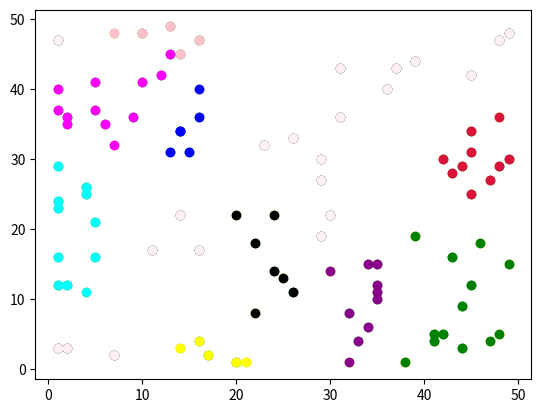

This figure's Python source:
import matplotlib.pyplot as plt
import matplotlib.colors as colorsq
import numpy as np


def dist(x1, y1, x2, y2):
    return np.sqrt((x1 - x2) ** 2 + (y1 - y2) ** 2)


n = 100
e, minPointsCount = 5, 3
color_list = []
for i in range(n):
    color_list.append('pink')
# colors_list = list(colorsq._colors_full_map.values())
colors = ['lavenderblush', 'blue', 'green', 'cyan', 'magenta', 'yellow', 'black', 'darkmagenta', 'darkorange', 'maroon',
          'pink', 'crimson', 'lime', 'red', 'gray', 'olive', 'dodgerblue', 'skyblue']

x = [np.random.randint(1, 50) for i in range(n)]
y = [np.random.randint(1, 50) for i in range(n)]
flags = []
for i in range(0, n):
    neighb = 0
    for j in range(0, n):
        if dist(x[i], y[i], x[j], y[j]) <= e:
            neighb += 1
    if neighb > minPointsCount:
        flags.append('g')
    else:
        flags.append('black')
for i in range(0, n):
    if flags[i] == 'black':
        for j in range(0, n):
            if flags[j] == 'g':
                if dist(x[i], y[i], x[j], y[j]) <= e:
                    flags[i] = 'y'
cluster = []
for i in range(n):
    cluster.append(0)
c = 1
for i in range(0, n):
    if flags[i] == 'g':
        for j in range(0, n):
            if dist(x[i], y[i], x[j], y[j]) <= e:
                if flags[j] == 'g':
                    if cluster[i] == 0 and cluster[j] == 0:
                        cluster[i] = c
                        cluster[j] = c
                        c += 1
                    elif cluster[i] == 0 and cluster[j] != 0:
                        cluster[i] = cluster[j]
                    elif cluster[j] == 0 and cluster[i] != 0:
                        cluster[j] = cluster[i]
                    elif cluster[i] != 0 and cluster[j] != 0:
                        if cluster[i] < cluster[j]:
                            cluster[j] = cluster[i]
                        else:
                            cluster[i] = cluster[j]
                elif flags[j] == 'y':
                    if cluster[i] == 0:
                        cluster[i] = c
                        c += 1

for i in range(0, n):
    if flags[i] == 'y':
        for j in range(0, n):
            if flags[j] == 'g':
                if dist(x[i], y[i], x[j], y[j]) <= e and cluster[j] != 0:
                    cluster[i] = cluster[j]

for i in range(n):
    for j in range(len(colors)):
        if cluster[i] == j:
            color_list[i] = colors[j]
cluster.sort()
print(cluster)
for i in range(0, n):
    plt.scatter(x[i], y[i], color=flags[i])
plt.show()

for i in range(0, n):
    plt.scatter(x[i], y[i], color=color_list[i])
plt.show()
